Run: headless pygame with SDL's dummy video driver; simulated clock (each Clock.tick advances the game by its frame time, no real sleeping); random seed 0; keys injected as events and as key.get_pressed() state; no mouse input.
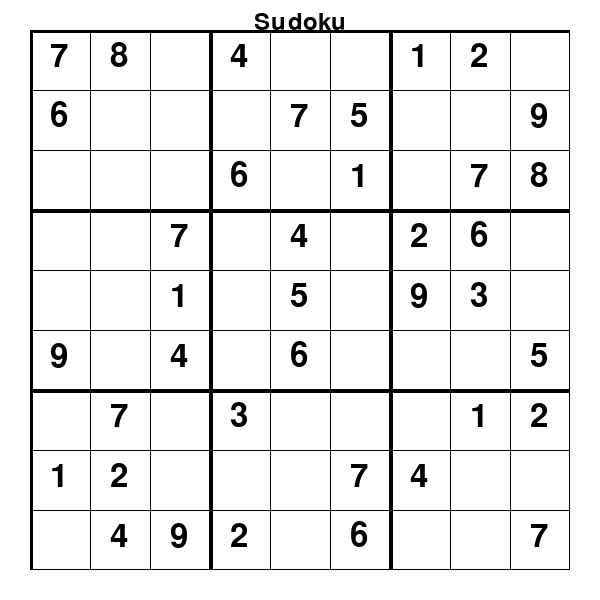
Frame 1 of 4 · flips 1–60 · no input
Frame 2 of 4 · flips 61–180 · tapped SPACE, RETURN · held RIGHT (→), D · screen unchanged from frame 1, image omitted
Frame 3 of 4 · flips 181–300 · held DOWN (↓), S · screen unchanged from frame 2, image omitted
Frame 4 of 4 · flips 301–420 · held LEFT (←), A, UP (↑), W · screen unchanged from frame 3, image omitted

The pygame program that drew these frames:

# !/usr/bin/env python3
# -*- coding: utf-8 -*-
"""Affichage minimal d'une grille Sudoku avec pygame.

Ce module dessine une grille 9x9.
"""

import pygame

grille = [
    [7,8,0,4,0,0,1,2,0],
    [6,0,0,0,7,5,0,0,9],
    [0,0,0,6,0,1,0,7,8],
    [0,0,7,0,4,0,2,6,0],
    [0,0,1,0,5,0,9,3,0],
    [9,0,4,0,6,0,0,0,5],
    [0,7,0,3,0,0,0,1,2],
    [1,2,0,0,0,7,4,0,0],
    [0,4,9,2,0,6,0,0,7]
]

largeur, hauteur = 600, 600  # Taille de la fenêtre

def dessiner_sudoku(ecran: pygame.Surface, x: int, y: int, taille_cellule: int = 60) -> None:
    """Dessine la grille de Sudoku sur l'écran donné.

    Args:
        ecran (pygame.Surface): La surface sur laquelle dessiner la grille.
    """
    sudoku = pygame.Surface((540, 540))
    sudoku.fill((255, 255, 255))
    
    # Dessiner les lignes de la grille
    for i in range(10):
        epaisseur = 4 if i % 3 == 0 else 1
        pygame.draw.line(sudoku, (0, 0, 0), (0, i * taille_cellule), (sudoku.get_width(), i * taille_cellule), epaisseur)
        pygame.draw.line(sudoku, (0, 0, 0), (i * taille_cellule, 0), (i * taille_cellule, sudoku.get_height()), epaisseur)

    # Dessiner les chiffres
    font = pygame.font.SysFont(None, 48)
    for i in range(9):
        for j in range(9):
            if grille[i][j] != 0:
                texte = font.render(str(grille[i][j]), True, (0, 0, 0))
                x_pos = j * taille_cellule + 20
                y_pos = i * taille_cellule + 10
                sudoku.blit(texte, (x_pos, y_pos))

    ecran.blit(sudoku, (x, y))

def dessiner_menu(ecran: pygame.Surface) -> None:
    """Dessine le menu sur l'écran donné.

    Args:
        ecran (pygame.Surface): La surface sur laquelle dessiner le menu.
    """
    ecran.fill((255, 255, 255))  # Remplir l'écran en blanc
    
    # Afficher le titre
    font = pygame.font.SysFont(None, 36)
    texte = font.render("Sudoku", True, (0, 0, 0))
    ecran.blit(texte, ((largeur - texte.get_width()) // 2, 10))  # au centre
    
    # Afficher les buttons (instructions, nouvelle partie, quitter, etc.) qui declenchent des actions (fonctions non implémentées ici)
    ## Afficher le bouton 'instructions'
    font = pygame.font.SysFont(None, 24)
    texte = font.render("Instructions", True, (0, 0, 0))
    ecran.blit(texte, (50, 50))

def main() -> None:
    """Point d'entrée principal du programme."""
    global largeur, hauteur
    
    pygame.init()
    ecran = pygame.display.set_mode((largeur, hauteur), pygame.RESIZABLE)
    pygame.display.set_caption("Sudoku")
    
    clock = pygame.time.Clock()
    running = True

    while running:
        for evenement in pygame.event.get():
            if evenement.type == pygame.QUIT:
                running = False
            if evenement.type == pygame.KEYDOWN:
                if evenement.key == pygame.K_q:
                    running = False

        largeur, hauteur = ecran.get_size()
        
        dessiner_menu(ecran)
        dessiner_sudoku(ecran, (largeur - 540) // 2, (hauteur - 540) // 2)
        pygame.display.flip()
        clock.tick(30)

    pygame.quit()
    
if __name__ == "__main__":
    main()
